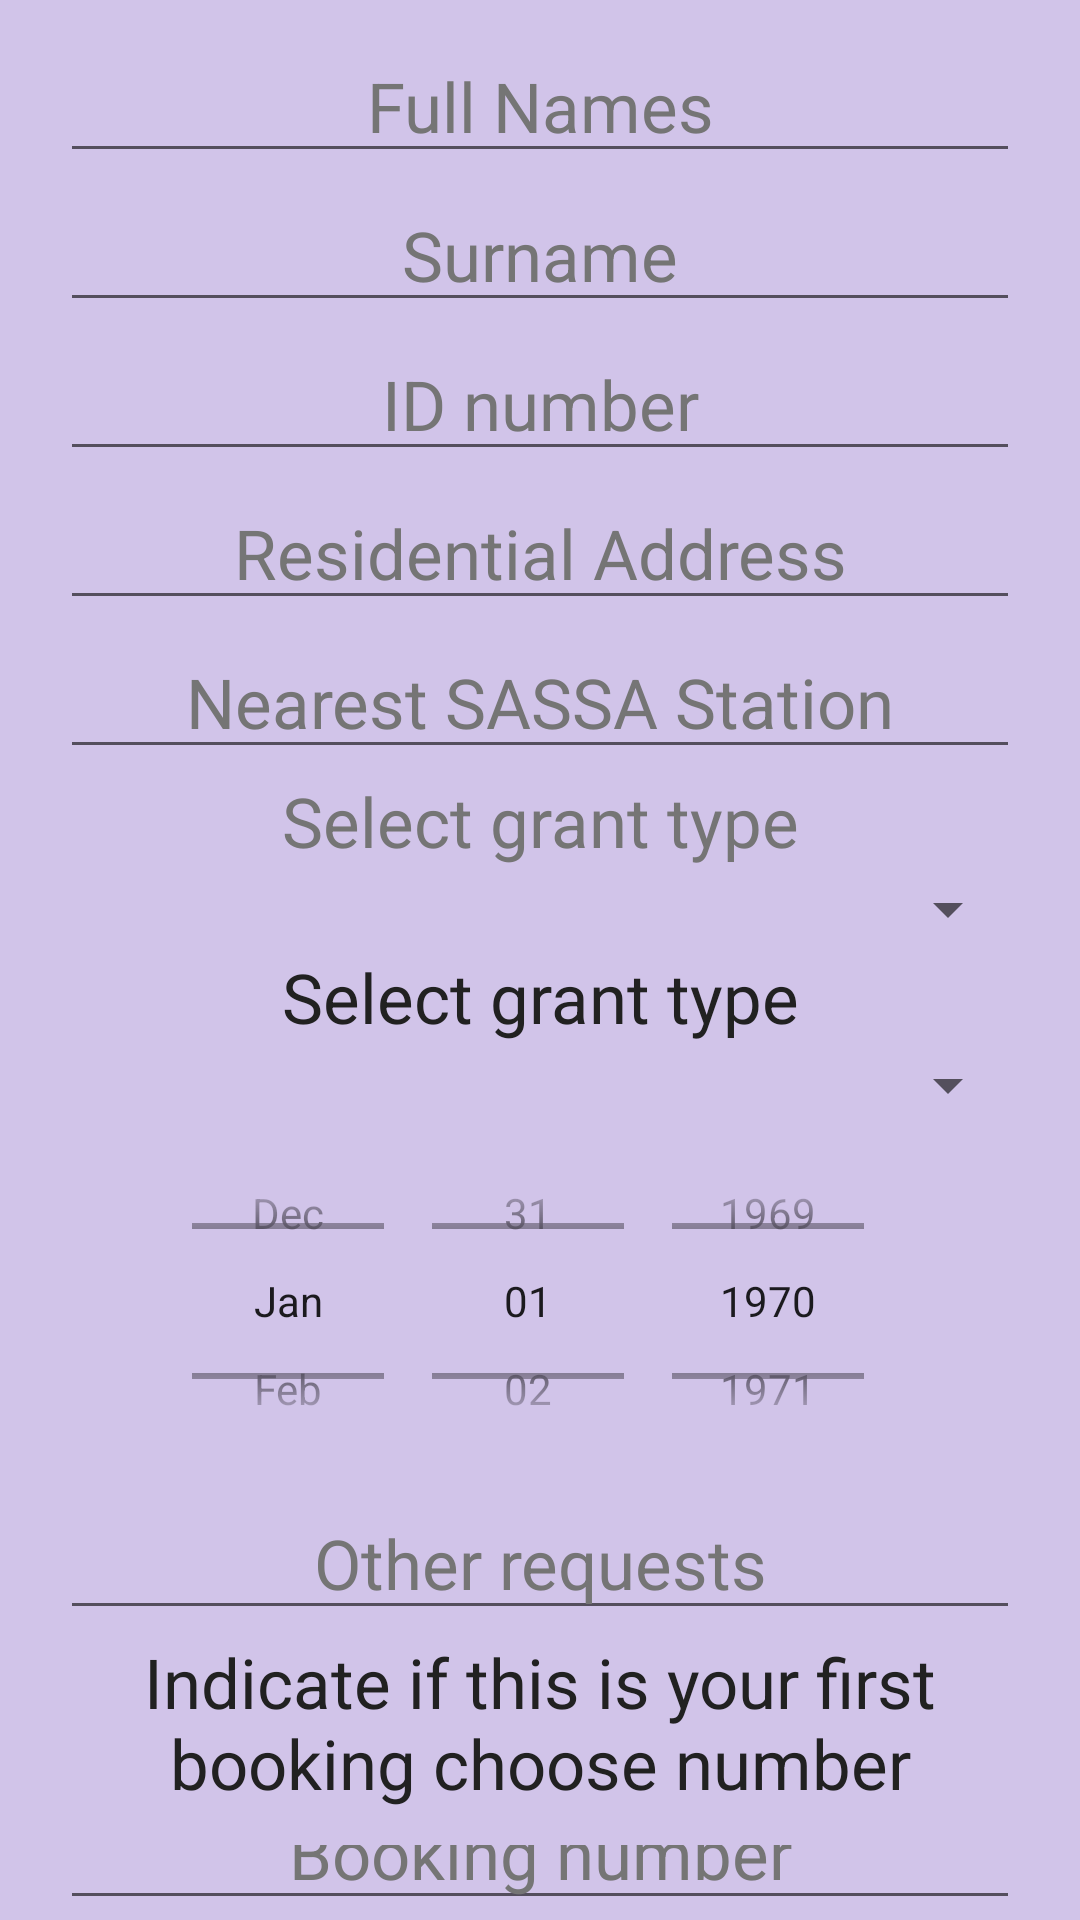

Write the Android layout XML for this screen, with the resource values it uses.
<!-- AndroidManifest.xml: application theme Theme.Sassa1 -->
<!-- res/layout/activity_user.xml -->
<?xml version="1.0" encoding="utf-8"?>
<LinearLayout xmlns:android="http://schemas.android.com/apk/res/android"
    xmlns:app="http://schemas.android.com/apk/res-auto"
    xmlns:tools="http://schemas.android.com/tools"
    android:layout_width="match_parent"
    android:layout_height="match_parent"
    android:orientation="vertical"
    android:background="@color/colorPrimaryLight"
    tools:context=".UserActivity">

    <ProgressBar
        android:id="@+id/login_progress"
        style="?android:attr/progressBarStyleLarge"
        android:layout_width="wrap_content"
        android:layout_height="wrap_content"
        android:layout_gravity="center_horizontal"
        android:layout_marginTop="200dp"
        android:visibility="gone" />

    <TextView
        android:id="@+id/tvLoad"
        android:layout_width="match_parent"
        android:layout_height="wrap_content"
        android:layout_marginTop="25dp"
        android:clickable="true"
        android:focusable="true"
        android:gravity="center_horizontal"
        android:text="@string/loading_please_wait"
        android:textColor="@color/colorPrimary"
        android:textStyle="bold"
        android:visibility="gone" />

    <LinearLayout
        android:layout_width="match_parent"
        android:layout_height="match_parent"
        android:id="@+id/login_form"
        android:orientation="vertical">

        <EditText
            android:id="@+id/etFullNames"
            android:hint="@string/full_names"
            android:editable="false"
            android:inputType="text"
            android:layout_marginTop="10dp"
            android:layout_marginStart="20dp"
            android:layout_marginEnd="20dp"
            android:gravity="center_horizontal"
            android:layout_width="match_parent"
            android:layout_height="wrap_content"
            android:textColorHint="@color/text_hint"
            android:textSize="@dimen/text_size"
            android:textColor="@color/text_color"/>

        <EditText
            android:id="@+id/etSurname"
            android:hint="@string/surname"
            android:editable="false"
            android:layout_marginTop="2dp"
            android:layout_marginStart="20dp"
            android:layout_marginEnd="20dp"
            android:gravity="center_horizontal"
            android:layout_width="match_parent"
            android:layout_height="wrap_content"
            android:textColorHint="@color/text_hint"
            android:textSize="@dimen/text_size"
            android:textColor="@color/text_color"/>

        <EditText
            android:id="@+id/iDNumber"
            android:hint="@string/id_number"
            android:editable="false"
            android:inputType="number"
            android:layout_marginTop="2dp"
            android:layout_marginStart="20dp"
            android:layout_marginEnd="20dp"
            android:gravity="center_horizontal"
            android:layout_width="match_parent"
            android:layout_height="wrap_content"
            android:textColorHint="@color/text_hint"
            android:textSize="@dimen/text_size"
            android:textColor="@color/text_color"/>

        <EditText
            android:id="@+id/etAddress"
            android:hint="@string/residential_address"
            android:inputType="textPostalAddress"
            android:layout_marginTop="2dp"
            android:layout_marginStart="20dp"
            android:layout_marginEnd="20dp"
            android:gravity="center_horizontal"
            android:layout_width="match_parent"
            android:layout_height="wrap_content"
            android:textColorHint="@color/text_hint"
            android:textSize="@dimen/text_size"
            android:textColor="@color/text_color"/>

        <EditText
            android:id="@+id/etNearestStation"
            android:hint="@string/nearest_sassa_station"
            android:layout_marginTop="2dp"
            android:layout_marginStart="20dp"
            android:layout_marginEnd="20dp"
            android:gravity="center_horizontal"
            android:layout_width="match_parent"
            android:layout_height="wrap_content"
            android:textColorHint="@color/text_hint"
            android:textSize="@dimen/text_size"
            android:textColor="@color/text_color"/>

        <TextView
            android:hint="@string/select_grant_type"
            android:layout_marginTop="2dp"
            android:layout_marginStart="20dp"
            android:layout_marginEnd="20dp"
            android:gravity="center_horizontal"
            android:layout_width="match_parent"
            android:layout_height="wrap_content"
            android:textColorHint="@color/text_hint"
            android:textSize="@dimen/text_size"
            android:textColor="@color/text_color"/>
        <Spinner
            android:id="@+id/spGrantType"
            android:hint="@string/nearest_sassa_station"
            android:layout_marginTop="2dp"
            android:layout_marginStart="20dp"
            android:layout_marginEnd="20dp"
            android:gravity="center_horizontal"
            android:layout_width="match_parent"
            android:layout_height="wrap_content"/>

        <TextView
            android:text="@string/select_grant_type"
            android:layout_marginTop="2dp"
            android:layout_marginStart="20dp"
            android:layout_marginEnd="20dp"
            android:gravity="center_horizontal"
            android:layout_width="match_parent"
            android:layout_height="wrap_content"
            android:textColorHint="@color/text_hint"
            android:textSize="@dimen/text_size"
            android:textColor="@color/text_color"/>
        <Spinner
            android:id="@+id/spGrantFor"
            android:hint="@string/nearest_sassa_station"
            android:layout_marginTop="2dp"
            android:layout_marginStart="20dp"
            android:layout_marginEnd="20dp"
            android:gravity="center_horizontal"
            android:layout_width="match_parent"
            android:layout_height="wrap_content"/>

        <DatePicker
            android:id="@+id/dpAppDate"
            android:layout_marginStart="20dp"
            android:layout_marginEnd="20dp"
            android:calendarTextColor="@color/colorPrimaryDark"
            android:layout_width="match_parent"
            android:layout_height="120dp"
            android:datePickerMode="spinner"
            android:calendarViewShown="false"/>


        <EditText
            android:id="@+id/etRequest"
            android:hint="@string/other_requests"
            android:layout_marginTop="2dp"
            android:layout_marginStart="20dp"
            android:layout_marginEnd="20dp"
            android:gravity="center_horizontal"
            android:layout_width="match_parent"
            android:layout_height="wrap_content"
            android:textColorHint="@color/text_hint"
            android:textSize="@dimen/text_size"
            android:textColor="@color/text_color"/>

        <TextView
            android:text="@string/indicate_if_this_is_your_first_booking_choose_number"
            android:layout_marginTop="2dp"
            android:layout_marginStart="20dp"
            android:layout_marginEnd="20dp"
            android:gravity="center_horizontal"
            android:layout_width="match_parent"
            android:layout_height="wrap_content"
            android:textSize="@dimen/text_size"
            android:textColor="@color/text_color"/>
        <EditText
            android:id="@+id/etBookingNumber"
            android:hint="@string/booking_number"
            android:inputType="number"
            android:layout_marginTop="2dp"
            android:layout_marginStart="20dp"
            android:layout_marginEnd="20dp"
            android:gravity="center_horizontal"
            android:layout_width="match_parent"
            android:layout_height="wrap_content"
            android:textColorHint="@color/text_hint"
            android:textSize="@dimen/text_size"
            android:textColor="@color/text_color"/>

        <LinearLayout
            android:layout_width="match_parent"
            android:layout_height="wrap_content"
            android:orientation="horizontal"
            android:layout_marginStart="20dp"
            android:layout_marginEnd="20dp">

            <Button
                android:id="@+id/btnCancel"
                android:text="@string/cancel"
                android:layout_width="0dp"
                android:layout_weight="1"
                android:background="@drawable/buttons"
                android:layout_marginStart="@dimen/end_start"
                android:layout_marginEnd="@dimen/end_start"
                android:layout_height="wrap_content"/>
            <Button
                android:id="@+id/btnSubmit"
                android:text="@string/submit"
                android:layout_width="0dp"
                android:background="@drawable/buttons"
                android:layout_weight="1"
                android:layout_marginStart="5dp"
                android:layout_marginEnd="5dp"
                android:layout_height="wrap_content"/>
        </LinearLayout>

    </LinearLayout>

</LinearLayout>
<!-- resources referenced by this layout -->
<resources>
  <color name="colorPrimary">#673AB7</color>
  <color name="colorPrimaryDark">#512DA8</color>
  <color name="colorPrimaryLight">#D1C4E9</color>
  <color name="text_color">#212121</color>
  <color name="text_hint">#757575</color>
  <dimen name="end_start">20dp</dimen>
  <dimen name="text_size">23sp</dimen>
  <!-- drawable buttons (drawable-v24) -->
  <?xml version="1.0" encoding="utf-8"?>
  <shape xmlns:android="http://schemas.android.com/apk/res/android" android:shape="rectangle">
  
      <corners android:radius="20dp"/>
  
      <solid android:color="@color/colorPrimary"/>
  </shape>
  <string name="booking_number">Booking number</string>
  <string name="cancel">Cancel</string>
  <string name="full_names">Full Names</string>
  <string name="id_number">ID number</string>
  <string name="indicate_if_this_is_your_first_booking_choose_number">Indicate if this is your first booking choose number</string>
  <string name="loading_please_wait">Loading please wait....</string>
  <string name="nearest_sassa_station">Nearest SASSA Station</string>
  <string name="other_requests">Other requests</string>
  <string name="residential_address">Residential Address</string>
  <string name="select_grant_type">Select grant type</string>
  <string name="submit">Submit</string>
  <string name="surname">Surname</string>
  <style name="Theme.Sassa1" parent="Theme.MaterialComponents.DayNight.DarkActionBar">
          
          <item name="colorPrimary">@color/purple_500</item>
          <item name="colorPrimaryVariant">@color/purple_700</item>
          <item name="colorOnPrimary">@color/white</item>
          
          <item name="colorSecondary">@color/teal_200</item>
          <item name="colorSecondaryVariant">@color/teal_700</item>
          <item name="colorOnSecondary">@color/black</item>
          
          <item name="android:statusBarColor" tools:targetApi="l">?attr/colorPrimaryVariant</item>
          
      </style>
  <color name="purple_500">#FF6200EE</color>
  <color name="purple_700">#FF3700B3</color>
  <color name="white">#FFFFFFFF</color>
  <color name="teal_200">#FF03DAC5</color>
  <color name="teal_700">#FF018786</color>
  <color name="black">#FF000000</color>
</resources>
